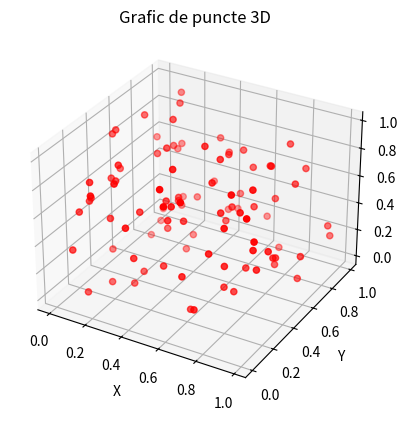

The matplotlib source for this figure:
import matplotlib.pyplot as plt
import numpy as np
from mpl_toolkits.mplot3d import Axes3D

np.random.seed(42)
x = np.random.rand(100)
y = np.random.rand(100)
z = np.random.rand(100)

fig = plt.figure()

ax = fig.add_subplot(111, projection='3d')

scatter = ax.scatter(x, y, z, c='r', marker='o')

ax.set_xlabel('X')
ax.set_ylabel('Y')
ax.set_zlabel('Z')
ax.set_title('Grafic de puncte 3D')

plt.show()
